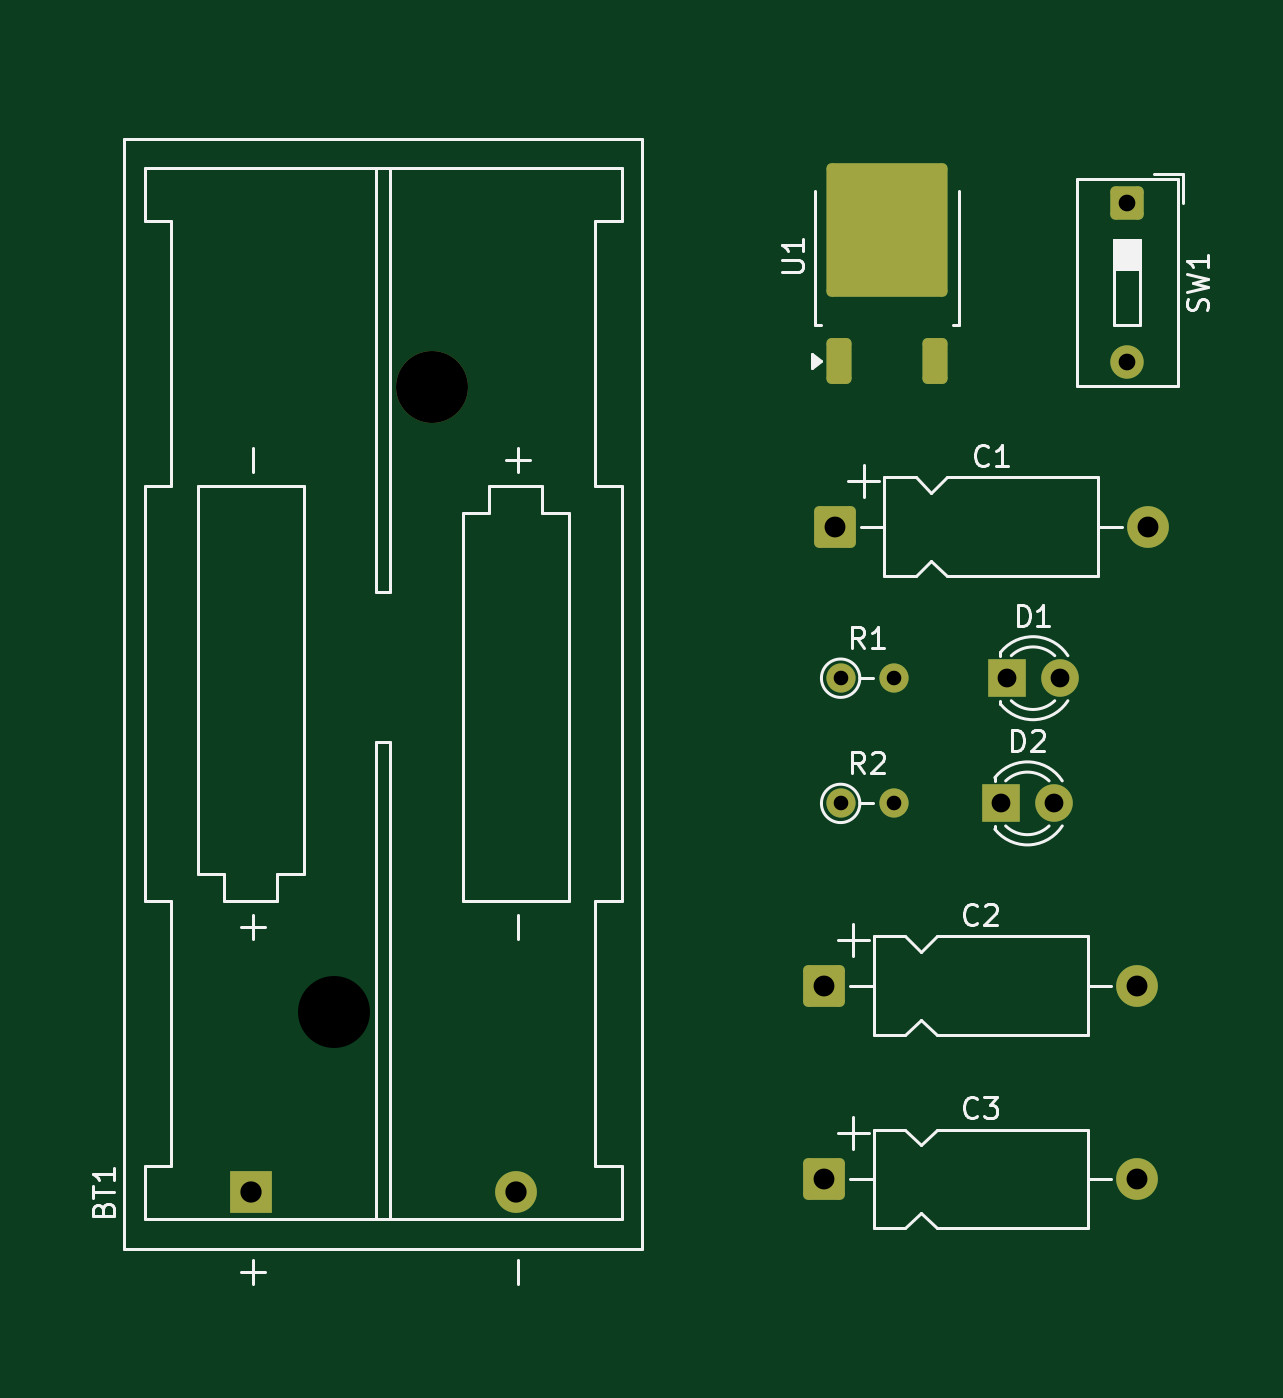
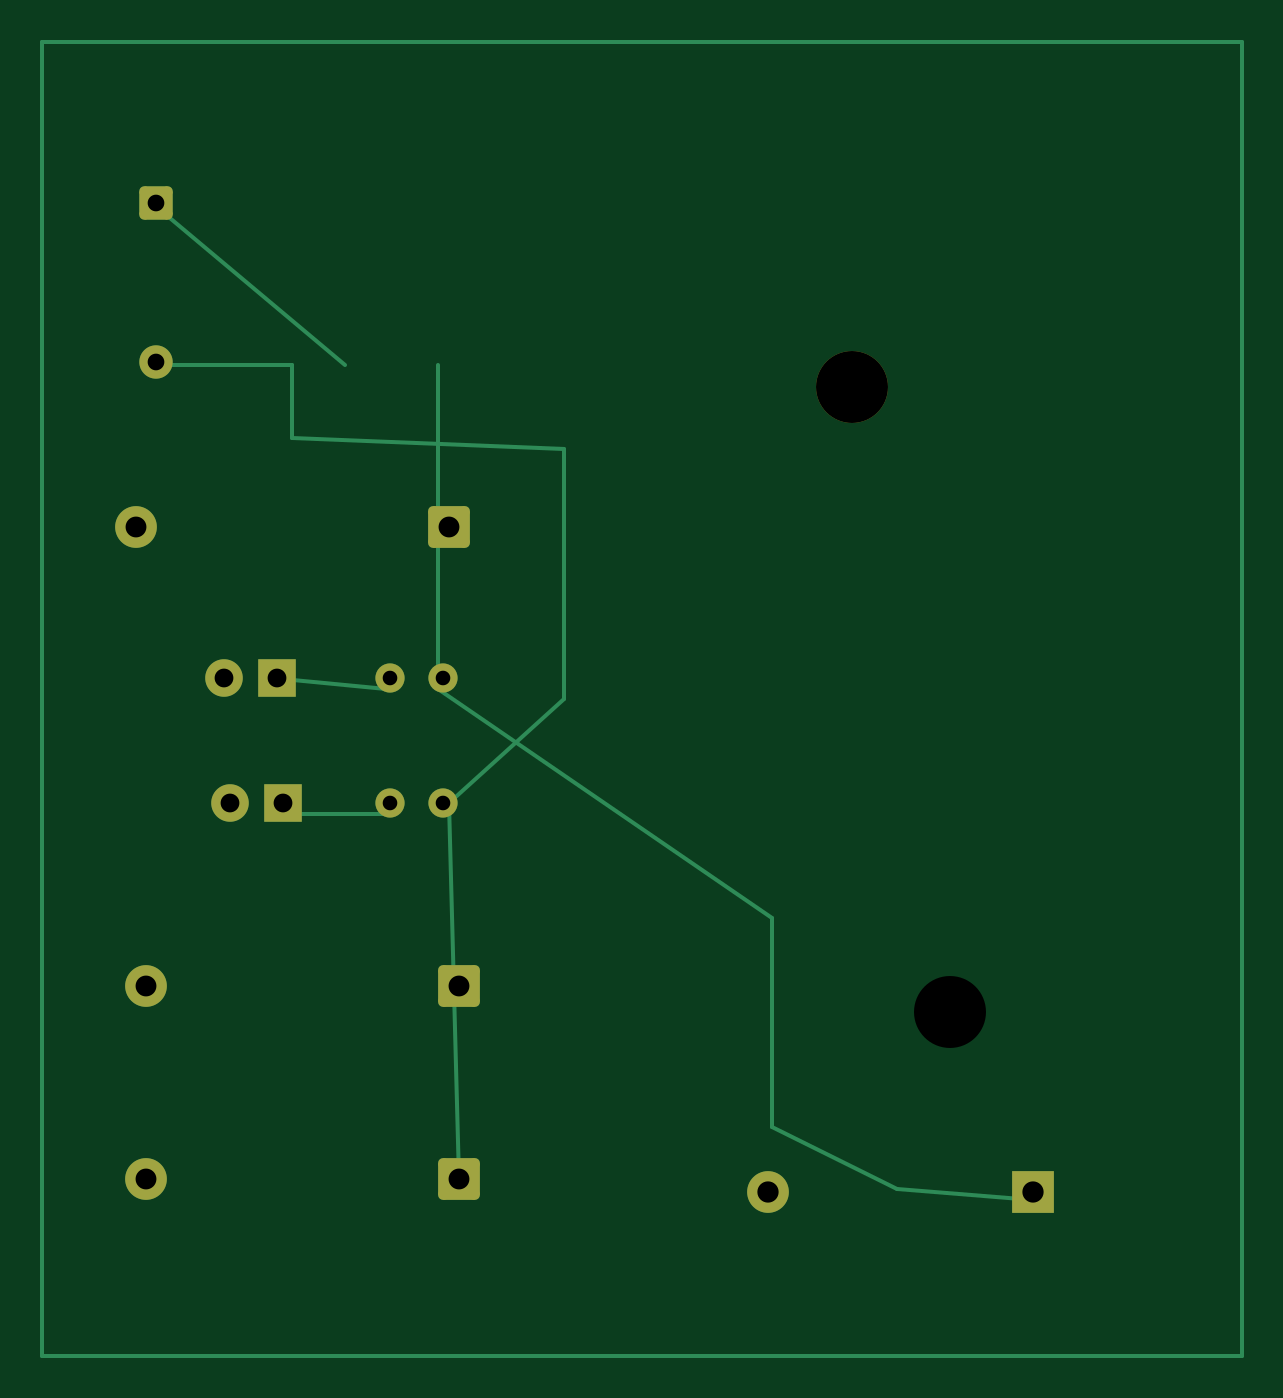
Circuit board: 11 layer files. Board 57.5 x 63.0 mm.
- bottom_copper: PCB-B_Cu.gbr (3958 bytes)
- bottom_mask: PCB-B_Mask.gbr (2153 bytes)
- paste: PCB-B_Paste.gbr (461 bytes)
- bottom_silk: PCB-B_Silkscreen.gbr (462 bytes)
- outline: PCB-Edge_Cuts.gbr (433 bytes)
- top_copper: PCB-F_Cu.gbr (3372 bytes)
- top_mask: PCB-F_Mask.gbr (2477 bytes)
- paste: PCB-F_Paste.gbr (1417 bytes)
- top_silk: PCB-F_Silkscreen.gbr (19089 bytes)
- drill: PCB-NPTH.drl (376 bytes)
- drill: PCB-PTH.drl (861 bytes)

=== bottom_copper: PCB-B_Cu.gbr ===
%TF.GenerationSoftware,KiCad,Pcbnew,9.0.7*%
%TF.CreationDate,2026-01-04T10:47:51+09:00*%
%TF.ProjectId,PCB,5043422e-6b69-4636-9164-5f7063625858,rev?*%
%TF.SameCoordinates,Original*%
%TF.FileFunction,Copper,L2,Bot*%
%TF.FilePolarity,Positive*%
%FSLAX46Y46*%
G04 Gerber Fmt 4.6, Leading zero omitted, Abs format (unit mm)*
G04 Created by KiCad (PCBNEW 9.0.7) date 2026-01-04 10:47:51*
%MOMM*%
%LPD*%
G01*
G04 APERTURE LIST*
G04 Aperture macros list*
%AMRoundRect*
0 Rectangle with rounded corners*
0 $1 Rounding radius*
0 $2 $3 $4 $5 $6 $7 $8 $9 X,Y pos of 4 corners*
0 Add a 4 corners polygon primitive as box body*
4,1,4,$2,$3,$4,$5,$6,$7,$8,$9,$2,$3,0*
0 Add four circle primitives for the rounded corners*
1,1,$1+$1,$2,$3*
1,1,$1+$1,$4,$5*
1,1,$1+$1,$6,$7*
1,1,$1+$1,$8,$9*
0 Add four rect primitives between the rounded corners*
20,1,$1+$1,$2,$3,$4,$5,0*
20,1,$1+$1,$4,$5,$6,$7,0*
20,1,$1+$1,$6,$7,$8,$9,0*
20,1,$1+$1,$8,$9,$2,$3,0*%
G04 Aperture macros list end*
%TA.AperFunction,NonConductor*%
%ADD10C,0.200000*%
%TD*%
%TA.AperFunction,Conductor*%
%ADD11C,0.200000*%
%TD*%
%TA.AperFunction,ComponentPad*%
%ADD12RoundRect,0.250000X-0.550000X0.550000X-0.550000X-0.550000X0.550000X-0.550000X0.550000X0.550000X0*%
%TD*%
%TA.AperFunction,ComponentPad*%
%ADD13C,1.600000*%
%TD*%
%TA.AperFunction,ComponentPad*%
%ADD14C,1.400000*%
%TD*%
%TA.AperFunction,ComponentPad*%
%ADD15R,1.800000X1.800000*%
%TD*%
%TA.AperFunction,ComponentPad*%
%ADD16C,1.800000*%
%TD*%
%TA.AperFunction,ComponentPad*%
%ADD17RoundRect,0.250000X-0.750000X-0.750000X0.750000X-0.750000X0.750000X0.750000X-0.750000X0.750000X0*%
%TD*%
%TA.AperFunction,ComponentPad*%
%ADD18C,2.000000*%
%TD*%
%TA.AperFunction,ComponentPad*%
%ADD19R,2.000000X2.000000*%
%TD*%
G04 APERTURE END LIST*
D10*
X77500000Y-97500000D02*
X83000000Y-97000000D01*
X77500000Y-103500000D02*
X82500000Y-103500000D01*
D11*
%TO.N,Net-(U1-VO)*%
X89000000Y-74000000D02*
X79500000Y-82000000D01*
D10*
X82000000Y-82000000D02*
X88500000Y-82000000D01*
X82000000Y-85500000D02*
X82000000Y-82000000D01*
X69000000Y-86000000D02*
X82000000Y-85500000D01*
X69000000Y-88000000D02*
X69000000Y-86000000D01*
X69000000Y-98000000D02*
X69000000Y-88000000D01*
X74500000Y-103000000D02*
X69000000Y-98000000D01*
X74000000Y-121000000D02*
X74500000Y-103000000D01*
X75000000Y-97500000D02*
X75000000Y-82000000D01*
D11*
%TO.N,Net-(BT1-+)*%
X59000000Y-108500000D02*
X75000000Y-97500000D01*
X59000000Y-118500000D02*
X59000000Y-108500000D01*
X53000000Y-121500000D02*
X59000000Y-118500000D01*
X46500000Y-122000000D02*
X53000000Y-121500000D01*
D10*
X36500000Y-66500000D02*
X94000000Y-66500000D01*
X94000000Y-129500000D01*
X36500000Y-129500000D01*
X36500000Y-66500000D01*
%TD*%
D12*
%TO.P,SW1,1*%
%TO.N,Net-(U1-VO)*%
X88512500Y-74232500D03*
D13*
%TO.P,SW1,2*%
%TO.N,VCC*%
X88512500Y-81852500D03*
%TD*%
D14*
%TO.P,R2,1*%
%TO.N,VCC*%
X74780000Y-103000000D03*
%TO.P,R2,2*%
%TO.N,Net-(D2-A)*%
X77320000Y-103000000D03*
%TD*%
%TO.P,R1,1*%
%TO.N,Net-(BT1-+)*%
X74780000Y-97000000D03*
%TO.P,R1,2*%
%TO.N,Net-(D1-A)*%
X77320000Y-97000000D03*
%TD*%
D15*
%TO.P,D2,1,K*%
%TO.N,GND*%
X82460000Y-103000000D03*
D16*
%TO.P,D2,2,A*%
%TO.N,Net-(D2-A)*%
X85000000Y-103000000D03*
%TD*%
D15*
%TO.P,D1,1,K*%
%TO.N,GND*%
X82730000Y-97000000D03*
D16*
%TO.P,D1,2,A*%
%TO.N,Net-(D1-A)*%
X85270000Y-97000000D03*
%TD*%
D17*
%TO.P,C3,1*%
%TO.N,VCC*%
X74000000Y-121000000D03*
D18*
%TO.P,C3,2*%
%TO.N,GND*%
X89000000Y-121000000D03*
%TD*%
D17*
%TO.P,C2,1*%
%TO.N,Net-(BT1-+)*%
X74000000Y-111742500D03*
D18*
%TO.P,C2,2*%
%TO.N,GND*%
X89000000Y-111742500D03*
%TD*%
D17*
%TO.P,C1,1*%
%TO.N,VCC*%
X74500000Y-89742500D03*
D18*
%TO.P,C1,2*%
%TO.N,GND*%
X89500000Y-89742500D03*
%TD*%
D19*
%TO.P,BT1,1,+*%
%TO.N,Net-(BT1-+)*%
X46500000Y-121640000D03*
D18*
%TO.P,BT1,2,-*%
%TO.N,GND*%
X59200000Y-121640000D03*
%TD*%
M02*

=== bottom_mask: PCB-B_Mask.gbr (2153 bytes, source withheld) ===
=== paste: PCB-B_Paste.gbr ===
%TF.GenerationSoftware,KiCad,Pcbnew,9.0.7*%
%TF.CreationDate,2026-01-04T10:47:51+09:00*%
%TF.ProjectId,PCB,5043422e-6b69-4636-9164-5f7063625858,rev?*%
%TF.SameCoordinates,Original*%
%TF.FileFunction,Paste,Bot*%
%TF.FilePolarity,Positive*%
%FSLAX46Y46*%
G04 Gerber Fmt 4.6, Leading zero omitted, Abs format (unit mm)*
G04 Created by KiCad (PCBNEW 9.0.7) date 2026-01-04 10:47:51*
%MOMM*%
%LPD*%
G01*
G04 APERTURE LIST*
G04 APERTURE END LIST*
M02*

=== bottom_silk: PCB-B_Silkscreen.gbr ===
%TF.GenerationSoftware,KiCad,Pcbnew,9.0.7*%
%TF.CreationDate,2026-01-04T10:47:51+09:00*%
%TF.ProjectId,PCB,5043422e-6b69-4636-9164-5f7063625858,rev?*%
%TF.SameCoordinates,Original*%
%TF.FileFunction,Legend,Bot*%
%TF.FilePolarity,Positive*%
%FSLAX46Y46*%
G04 Gerber Fmt 4.6, Leading zero omitted, Abs format (unit mm)*
G04 Created by KiCad (PCBNEW 9.0.7) date 2026-01-04 10:47:51*
%MOMM*%
%LPD*%
G01*
G04 APERTURE LIST*
G04 APERTURE END LIST*
M02*

=== outline: PCB-Edge_Cuts.gbr ===
%TF.GenerationSoftware,KiCad,Pcbnew,9.0.7*%
%TF.CreationDate,2026-01-04T10:47:51+09:00*%
%TF.ProjectId,PCB,5043422e-6b69-4636-9164-5f7063625858,rev?*%
%TF.SameCoordinates,Original*%
%TF.FileFunction,Profile,NP*%
%FSLAX46Y46*%
G04 Gerber Fmt 4.6, Leading zero omitted, Abs format (unit mm)*
G04 Created by KiCad (PCBNEW 9.0.7) date 2026-01-04 10:47:51*
%MOMM*%
%LPD*%
G01*
G04 APERTURE LIST*
G04 APERTURE END LIST*
M02*

=== top_copper: PCB-F_Cu.gbr ===
%TF.GenerationSoftware,KiCad,Pcbnew,9.0.7*%
%TF.CreationDate,2026-01-04T10:47:51+09:00*%
%TF.ProjectId,PCB,5043422e-6b69-4636-9164-5f7063625858,rev?*%
%TF.SameCoordinates,Original*%
%TF.FileFunction,Copper,L1,Top*%
%TF.FilePolarity,Positive*%
%FSLAX46Y46*%
G04 Gerber Fmt 4.6, Leading zero omitted, Abs format (unit mm)*
G04 Created by KiCad (PCBNEW 9.0.7) date 2026-01-04 10:47:51*
%MOMM*%
%LPD*%
G01*
G04 APERTURE LIST*
G04 Aperture macros list*
%AMRoundRect*
0 Rectangle with rounded corners*
0 $1 Rounding radius*
0 $2 $3 $4 $5 $6 $7 $8 $9 X,Y pos of 4 corners*
0 Add a 4 corners polygon primitive as box body*
4,1,4,$2,$3,$4,$5,$6,$7,$8,$9,$2,$3,0*
0 Add four circle primitives for the rounded corners*
1,1,$1+$1,$2,$3*
1,1,$1+$1,$4,$5*
1,1,$1+$1,$6,$7*
1,1,$1+$1,$8,$9*
0 Add four rect primitives between the rounded corners*
20,1,$1+$1,$2,$3,$4,$5,0*
20,1,$1+$1,$4,$5,$6,$7,0*
20,1,$1+$1,$6,$7,$8,$9,0*
20,1,$1+$1,$8,$9,$2,$3,0*%
G04 Aperture macros list end*
%TA.AperFunction,SMDPad,CuDef*%
%ADD10RoundRect,0.250000X0.350000X-0.850000X0.350000X0.850000X-0.350000X0.850000X-0.350000X-0.850000X0*%
%TD*%
%TA.AperFunction,SMDPad,CuDef*%
%ADD11RoundRect,0.249997X2.650003X-2.950003X2.650003X2.950003X-2.650003X2.950003X-2.650003X-2.950003X0*%
%TD*%
%TA.AperFunction,ComponentPad*%
%ADD12RoundRect,0.250000X-0.550000X0.550000X-0.550000X-0.550000X0.550000X-0.550000X0.550000X0.550000X0*%
%TD*%
%TA.AperFunction,ComponentPad*%
%ADD13C,1.600000*%
%TD*%
%TA.AperFunction,ComponentPad*%
%ADD14C,1.400000*%
%TD*%
%TA.AperFunction,ComponentPad*%
%ADD15R,1.800000X1.800000*%
%TD*%
%TA.AperFunction,ComponentPad*%
%ADD16C,1.800000*%
%TD*%
%TA.AperFunction,ComponentPad*%
%ADD17RoundRect,0.250000X-0.750000X-0.750000X0.750000X-0.750000X0.750000X0.750000X-0.750000X0.750000X0*%
%TD*%
%TA.AperFunction,ComponentPad*%
%ADD18C,2.000000*%
%TD*%
%TA.AperFunction,ComponentPad*%
%ADD19R,2.000000X2.000000*%
%TD*%
G04 APERTURE END LIST*
D10*
%TO.P,U1,1,VI*%
%TO.N,Net-(BT1-+)*%
X74720000Y-81800000D03*
D11*
%TO.P,U1,2,GND*%
%TO.N,GND*%
X77000000Y-75500000D03*
D10*
%TO.P,U1,3,VO*%
%TO.N,Net-(U1-VO)*%
X79280000Y-81800000D03*
%TD*%
D12*
%TO.P,SW1,1*%
%TO.N,Net-(U1-VO)*%
X88512500Y-74232500D03*
D13*
%TO.P,SW1,2*%
%TO.N,VCC*%
X88512500Y-81852500D03*
%TD*%
D14*
%TO.P,R2,1*%
%TO.N,VCC*%
X74780000Y-103000000D03*
%TO.P,R2,2*%
%TO.N,Net-(D2-A)*%
X77320000Y-103000000D03*
%TD*%
%TO.P,R1,1*%
%TO.N,Net-(BT1-+)*%
X74780000Y-97000000D03*
%TO.P,R1,2*%
%TO.N,Net-(D1-A)*%
X77320000Y-97000000D03*
%TD*%
D15*
%TO.P,D2,1,K*%
%TO.N,GND*%
X82460000Y-103000000D03*
D16*
%TO.P,D2,2,A*%
%TO.N,Net-(D2-A)*%
X85000000Y-103000000D03*
%TD*%
D15*
%TO.P,D1,1,K*%
%TO.N,GND*%
X82730000Y-97000000D03*
D16*
%TO.P,D1,2,A*%
%TO.N,Net-(D1-A)*%
X85270000Y-97000000D03*
%TD*%
D17*
%TO.P,C3,1*%
%TO.N,VCC*%
X74000000Y-121000000D03*
D18*
%TO.P,C3,2*%
%TO.N,GND*%
X89000000Y-121000000D03*
%TD*%
D17*
%TO.P,C2,1*%
%TO.N,Net-(BT1-+)*%
X74000000Y-111742500D03*
D18*
%TO.P,C2,2*%
%TO.N,GND*%
X89000000Y-111742500D03*
%TD*%
D17*
%TO.P,C1,1*%
%TO.N,VCC*%
X74500000Y-89742500D03*
D18*
%TO.P,C1,2*%
%TO.N,GND*%
X89500000Y-89742500D03*
%TD*%
D19*
%TO.P,BT1,1,+*%
%TO.N,Net-(BT1-+)*%
X46500000Y-121640000D03*
D18*
%TO.P,BT1,2,-*%
%TO.N,GND*%
X59200000Y-121640000D03*
%TD*%
M02*

=== top_mask: PCB-F_Mask.gbr (2477 bytes, source withheld) ===
=== paste: PCB-F_Paste.gbr (1417 bytes, source withheld) ===
=== top_silk: PCB-F_Silkscreen.gbr (19089 bytes, source omitted) ===
=== drill: PCB-NPTH.drl ===
M48
; DRILL file {KiCad 9.0.7} date 2026-01-04T10:47:49+0900
; FORMAT={-:-/ absolute / metric / decimal}
; #@! TF.CreationDate,2026-01-04T10:47:49+09:00
; #@! TF.GenerationSoftware,Kicad,Pcbnew,9.0.7
; #@! TF.FileFunction,NonPlated,1,2,NPTH
FMAT,2
METRIC
; #@! TA.AperFunction,NonPlated,NPTH,ComponentDrill
T1C3.450
%
G90
G05
T1
X50.5Y-113.0
X55.2Y-83.03
M30

=== drill: PCB-PTH.drl ===
M48
; DRILL file {KiCad 9.0.7} date 2026-01-04T10:47:49+0900
; FORMAT={-:-/ absolute / metric / decimal}
; #@! TF.CreationDate,2026-01-04T10:47:49+09:00
; #@! TF.GenerationSoftware,Kicad,Pcbnew,9.0.7
; #@! TF.FileFunction,Plated,1,2,PTH
FMAT,2
METRIC
; #@! TA.AperFunction,Plated,PTH,ComponentDrill
T1C0.700
; #@! TA.AperFunction,Plated,PTH,ComponentDrill
T2C0.800
; #@! TA.AperFunction,Plated,PTH,ComponentDrill
T3C0.900
; #@! TA.AperFunction,Plated,PTH,ComponentDrill
T4C1.000
; #@! TA.AperFunction,Plated,PTH,ComponentDrill
T5C1.020
%
G90
G05
T1
X74.78Y-97.0
X74.78Y-103.0
X77.32Y-97.0
X77.32Y-103.0
T2
X88.513Y-74.233
X88.513Y-81.852
T3
X82.46Y-103.0
X82.73Y-97.0
X85.0Y-103.0
X85.27Y-97.0
T4
X74.0Y-111.742
X74.0Y-121.0
X74.5Y-89.742
X89.0Y-111.742
X89.0Y-121.0
X89.5Y-89.742
T5
X46.5Y-121.64
X59.2Y-121.64
M30

